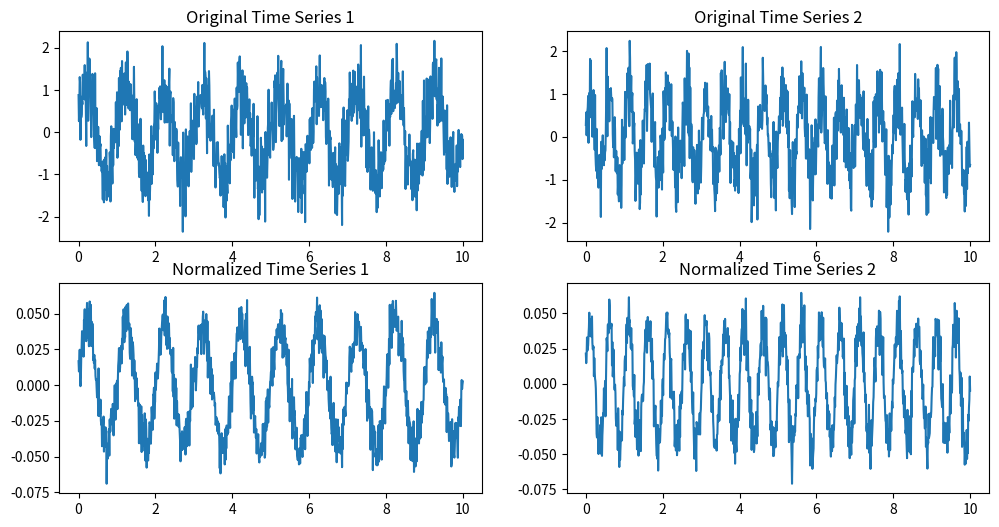

Python code for this plot:
import numpy as np
import matplotlib.pyplot as plt
from scipy.fft import fft, ifft, fftfreq

# Generate synthetic time series data
np.random.seed(0)
n_samples = 1000
t = np.linspace(0, 10, n_samples)
y1 = np.sin(2 * np.pi * t) + np.random.normal(0, 0.5, n_samples)
y2 = np.sin(2 * np.pi * 2 * t) + np.random.normal(0, 0.5, n_samples)

# Function to normalize in the time domain
def time_domain_normalization(y):
    mean = np.mean(y)
    std = np.std(y)
    return (y - mean) / std, mean, std

# Function to normalize in the frequency domain
def frequency_domain_normalization(y):
    yf = fft(y)
    xf = fftfreq(n_samples, t[1] - t[0])
    amplitude = np.abs(yf)
    phase = np.angle(yf)
    mean_amplitude = np.mean(amplitude)
    std_amplitude = np.std(amplitude)
    normalized_amplitude = (amplitude - mean_amplitude) / std_amplitude
    return normalized_amplitude * np.exp(1j * phase), mean_amplitude, std_amplitude

# Normalize in the time domain
y1_time_normalized, y1_mean, y1_std = time_domain_normalization(y1)
y2_time_normalized, y2_mean, y2_std = time_domain_normalization(y2)

# Normalize in the frequency domain
y1_freq_normalized, y1_amp_mean, y1_amp_std = frequency_domain_normalization(y1_time_normalized)
y2_freq_normalized, y2_amp_mean, y2_amp_std = frequency_domain_normalization(y2_time_normalized)

# Inverse Fourier Transform to get back to time domain
y1_normalized = ifft(y1_freq_normalized).real
y2_normalized = ifft(y2_freq_normalized).real

# Plot the original and normalized time series
plt.figure(figsize=(12, 6))
plt.subplot(2, 2, 1)
plt.plot(t, y1)
plt.title('Original Time Series 1')
plt.subplot(2, 2, 2)
plt.plot(t, y2)
plt.title('Original Time Series 2')

plt.subplot(2, 2, 3)
plt.plot(t, y1_normalized)
plt.title('Normalized Time Series 1')
plt.subplot(2, 2, 4)
plt.plot(t, y2_normalized)
plt.title('Normalized Time Series 2')
plt.show()
